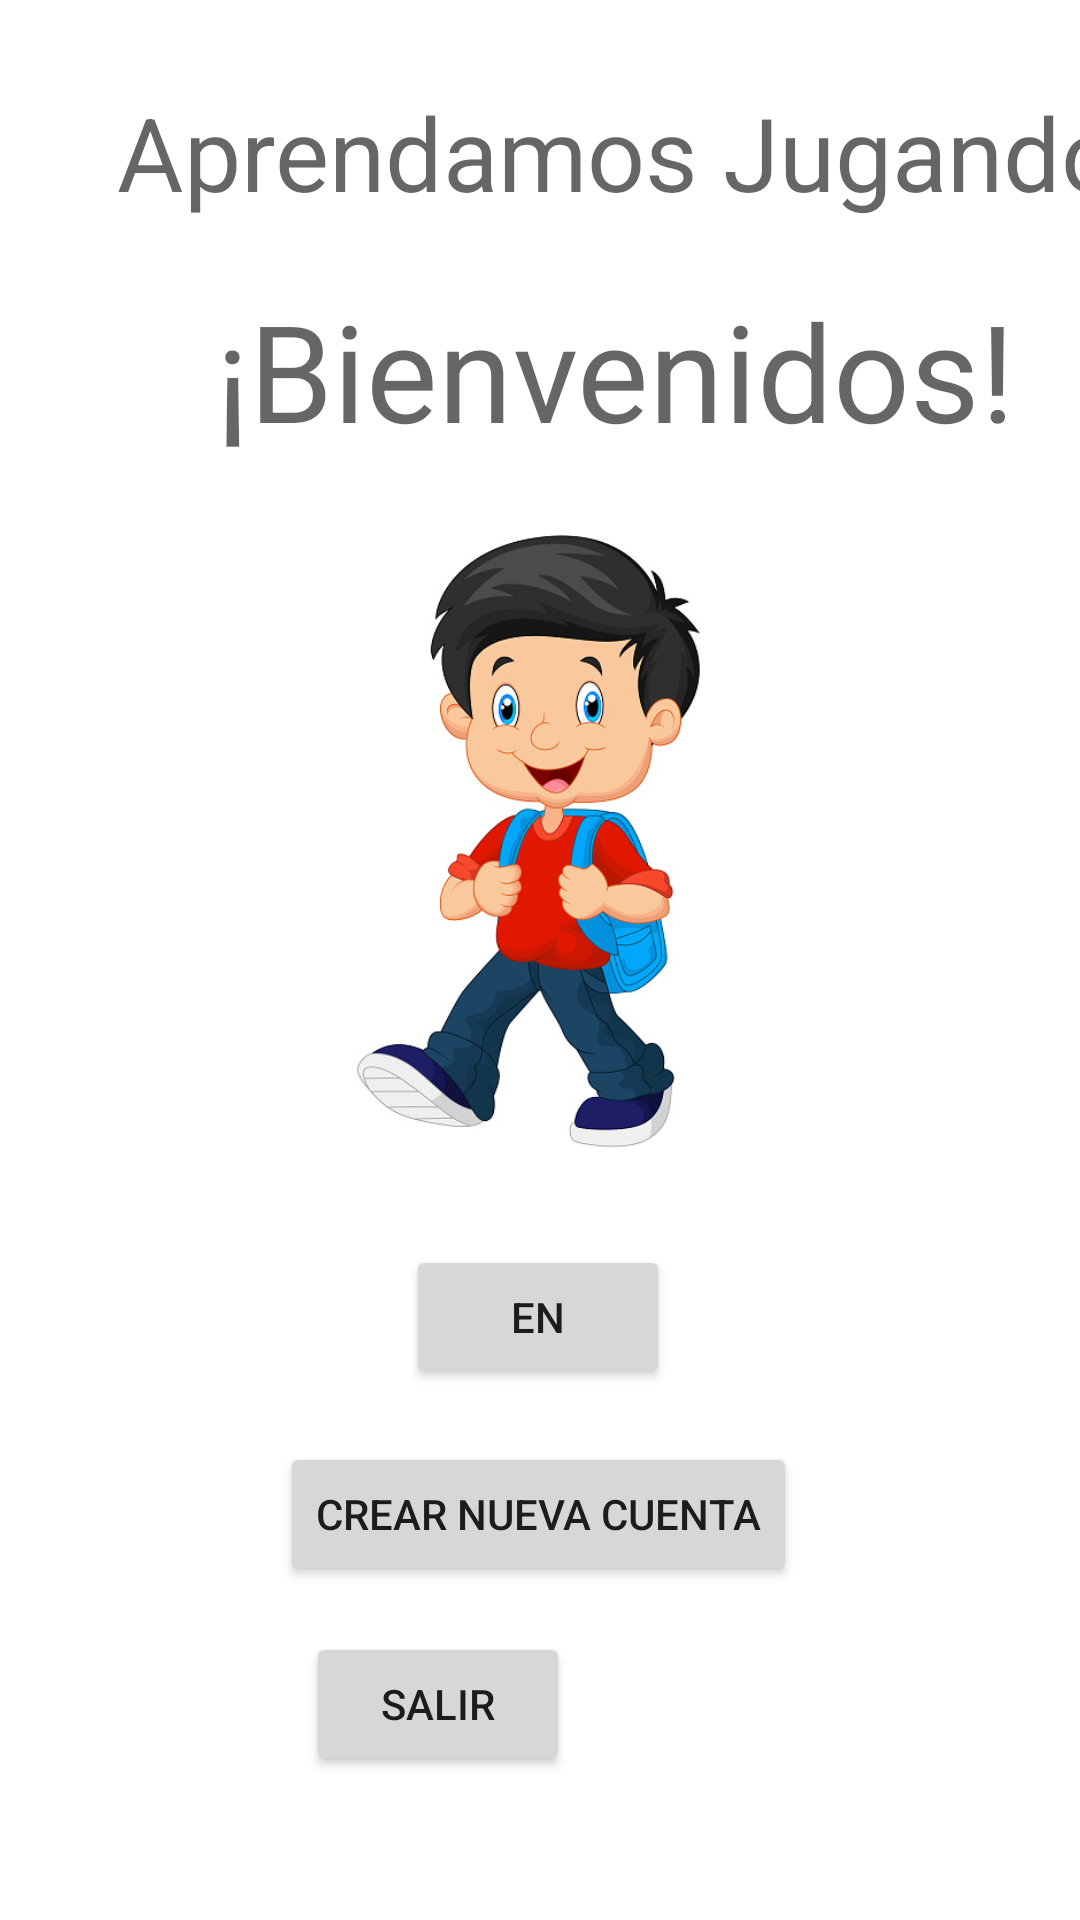

This screen was rendered from an Android layout file. Write that file and the resources it references.
<!-- AndroidManifest.xml: application theme Theme.App_educativa -->
<!-- res/layout/activity_login.xml -->
<?xml version="1.0" encoding="utf-8"?>
<androidx.constraintlayout.widget.ConstraintLayout xmlns:android="http://schemas.android.com/apk/res/android"
    xmlns:app="http://schemas.android.com/apk/res-auto"
    xmlns:tools="http://schemas.android.com/tools"
    android:layout_width="match_parent"
    android:layout_height="match_parent"
    tools:context=".Inicio_sesion.Login">

    <TextView
        android:id="@+id/textView2"
        android:layout_width="wrap_content"
        android:layout_height="wrap_content"
        android:layout_marginStart="39dp"
        android:layout_marginTop="28dp"
        android:layout_marginEnd="39dp"
        android:text="@string/nombre_app"
        android:textAppearance="@style/TextAppearance.AppCompat.Display1"
        app:layout_constraintEnd_toEndOf="parent"
        app:layout_constraintHorizontal_bias="0.0"
        app:layout_constraintStart_toStartOf="parent"
        app:layout_constraintTop_toTopOf="parent" />

    <TextView
        android:id="@+id/textView3"
        android:layout_width="wrap_content"
        android:layout_height="wrap_content"
        android:layout_marginStart="72dp"
        android:layout_marginTop="20dp"
        android:layout_marginEnd="73dp"
        android:text="@string/saludo"
        android:textAppearance="@style/TextAppearance.AppCompat.Display2"
        app:layout_constraintEnd_toEndOf="parent"
        app:layout_constraintHorizontal_bias="0.0"
        app:layout_constraintStart_toStartOf="parent"
        app:layout_constraintTop_toBottomOf="@+id/textView2" />

    <ImageView
        android:id="@+id/imageView2"
        android:layout_width="148dp"
        android:layout_height="208dp"
        app:layout_constraintBottom_toBottomOf="parent"
        app:layout_constraintEnd_toEndOf="parent"
        app:layout_constraintHorizontal_bias="0.494"
        app:layout_constraintStart_toStartOf="parent"
        app:layout_constraintTop_toTopOf="parent"
        app:layout_constraintVertical_bias="0.407"
        app:srcCompat="@drawable/inicio" />

    <Button
        android:id="@+id/button3"
        android:layout_width="wrap_content"
        android:layout_height="wrap_content"
        android:onClick="cuenta_nueva"
        android:text="@string/primera_vez"
        app:layout_constraintBottom_toBottomOf="parent"
        app:layout_constraintEnd_toEndOf="parent"
        app:layout_constraintHorizontal_bias="0.497"
        app:layout_constraintStart_toStartOf="parent"
        app:layout_constraintTop_toTopOf="parent"
        app:layout_constraintVertical_bias="0.812" />

    <Button
        android:id="@+id/button4"
        android:layout_width="wrap_content"
        android:layout_height="wrap_content"
        android:layout_marginStart="39dp"
        android:layout_marginEnd="170dp"
        android:onClick="regreso"
        android:text="@string/salir"
        app:layout_constraintBottom_toBottomOf="parent"
        app:layout_constraintEnd_toEndOf="parent"
        app:layout_constraintHorizontal_bias="1.0"
        app:layout_constraintStart_toStartOf="parent"
        app:layout_constraintTop_toTopOf="parent"
        app:layout_constraintVertical_bias="0.919" />

    <Button
        android:id="@+id/button5"
        android:layout_width="wrap_content"
        android:layout_height="wrap_content"
        android:onClick="entrar"
        android:text="en"
        app:layout_constraintBottom_toBottomOf="parent"
        app:layout_constraintEnd_toEndOf="parent"
        app:layout_constraintHorizontal_bias="0.498"
        app:layout_constraintStart_toStartOf="parent"
        app:layout_constraintTop_toTopOf="parent"
        app:layout_constraintVertical_bias="0.701" />

</androidx.constraintlayout.widget.ConstraintLayout>
<!-- resources referenced by this layout -->
<resources>
  <!-- drawable inicio: jpg bitmap (drawable-v24, 69411 bytes) -->
  <string name="nombre_app">Aprendamos Jugando</string>
  <string name="primera_vez">Crear nueva cuenta</string>
  <string name="salir">Salir</string>
  <string name="saludo">¡Bienvenidos!</string>
  <style name="Theme.App_educativa" parent="Theme.MaterialComponents.DayNight.DarkActionBar">
          
          <item name="colorPrimary">@color/purple_500</item>
          <item name="colorPrimaryVariant">@color/purple_700</item>
          <item name="colorOnPrimary">@color/white</item>
          
          <item name="colorSecondary">@color/teal_200</item>
          <item name="colorSecondaryVariant">@color/teal_700</item>
          <item name="colorOnSecondary">@color/black</item>
          
          <item name="android:statusBarColor" tools:targetApi="l">?attr/colorPrimaryVariant</item>
          
      </style>
  <!-- not gathered from this repository: default colours our renderer supplied (Android Studio template values) -->
  <color name="purple_500">#FF6200EE</color>
  <color name="purple_700">#FF3700B3</color>
  <color name="teal_200">#FF03DAC5</color>
  <color name="teal_700">#FF018786</color>
  <color name="black">#FF000000</color>
  <color name="white">#FFFFFFFF</color>
</resources>
